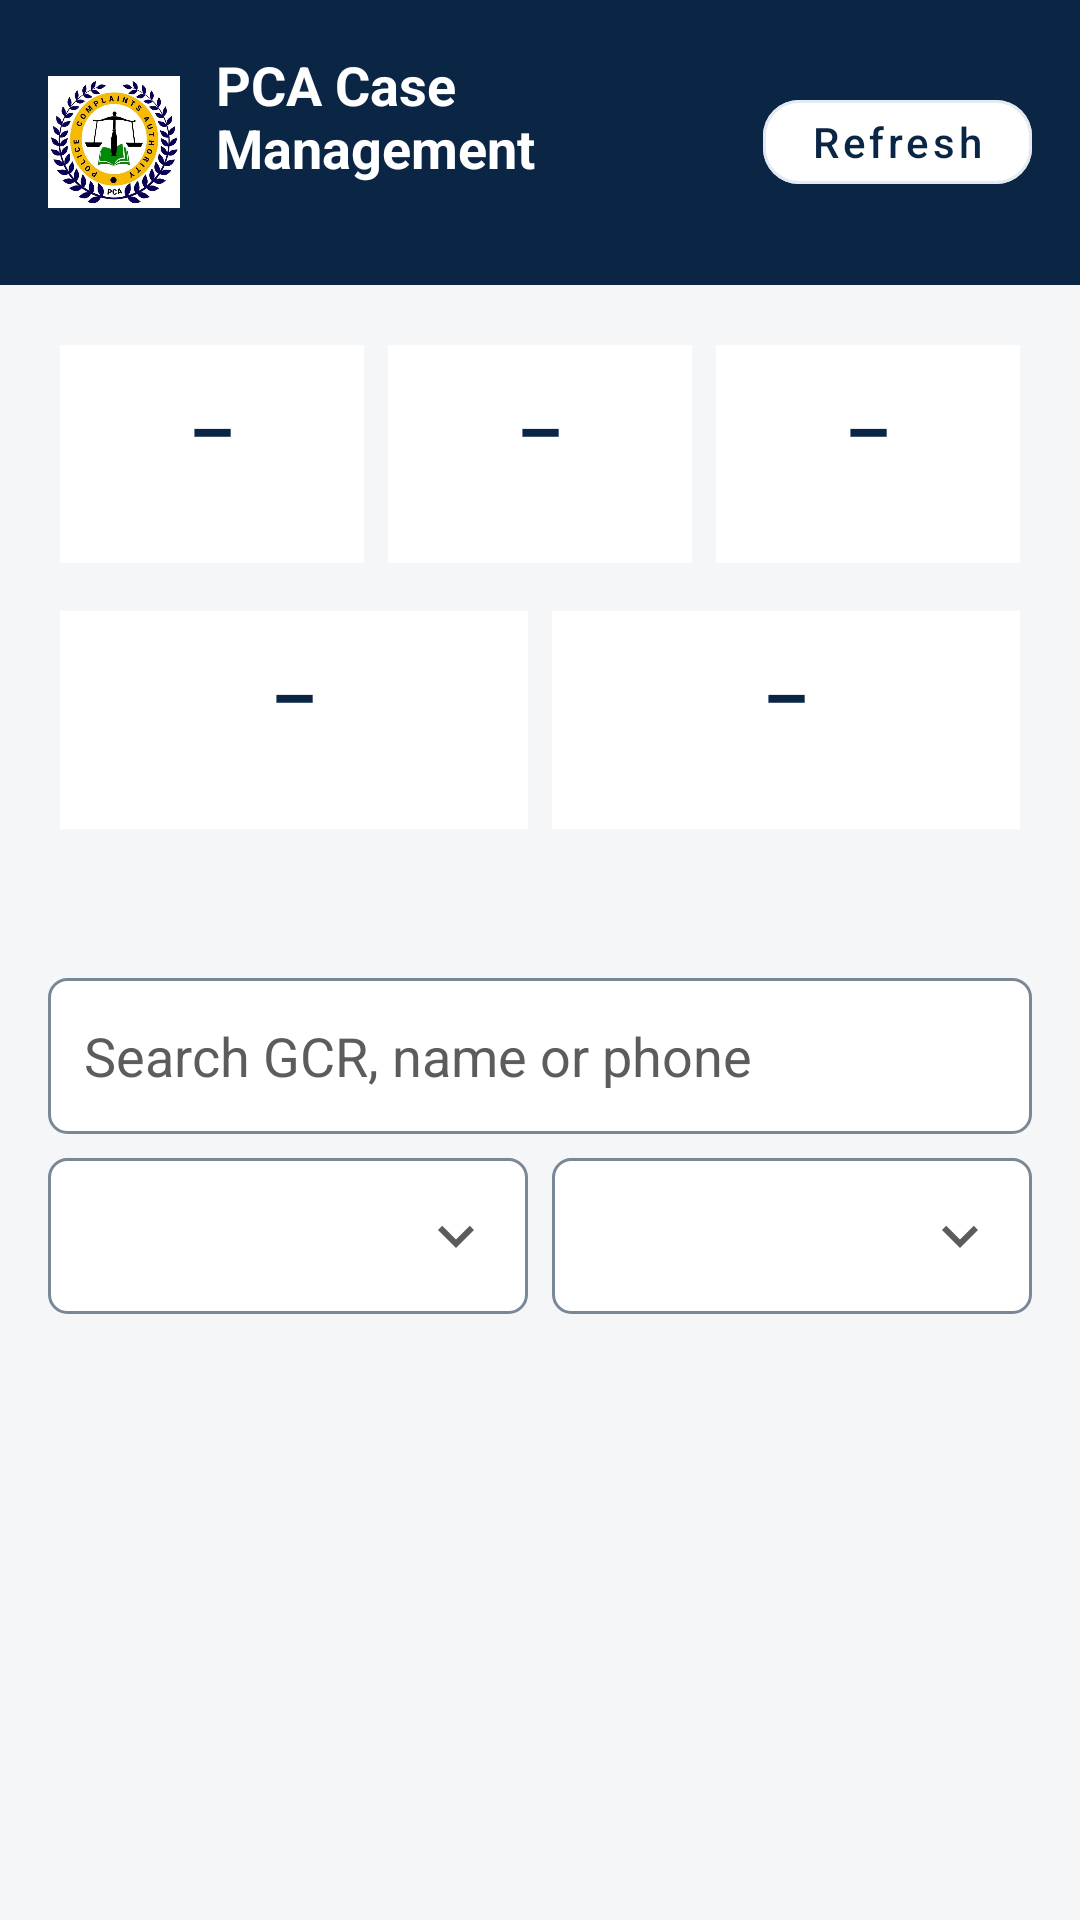

Android layout source for this screen:
<!-- AndroidManifest.xml: application theme Theme.PcaLesotho -->
<!-- res/layout/activity_staff_dashboard.xml -->
<?xml version="1.0" encoding="utf-8"?>
<LinearLayout xmlns:android="http://schemas.android.com/apk/res/android"
    android:layout_width="match_parent"
    android:layout_height="match_parent"
    android:background="@color/background"
    android:orientation="vertical">

    <LinearLayout
        android:layout_width="match_parent"
        android:layout_height="wrap_content"
        android:background="@color/pca_navy"
        android:gravity="center_vertical"
        android:orientation="horizontal"
        android:padding="16dp">

        <ImageView
            android:layout_width="44dp"
            android:layout_height="44dp"
            android:contentDescription="@string/app_name"
            android:src="@drawable/pca_logo" />

        <LinearLayout
            android:layout_width="0dp"
            android:layout_height="wrap_content"
            android:layout_marginStart="12dp"
            android:layout_weight="1"
            android:orientation="vertical">

            <TextView
                android:layout_width="wrap_content"
                android:layout_height="wrap_content"
                android:text="@string/staff_title"
                android:textColor="@color/white"
                android:textSize="18sp"
                android:textStyle="bold" />

            <TextView
                android:id="@+id/tvStaffRole"
                android:layout_width="wrap_content"
                android:layout_height="wrap_content"
                android:textColor="@color/pca_gold"
                android:textSize="13sp" />
        </LinearLayout>

        <Button
            android:id="@+id/btnStaffRefresh"
            style="@style/Widget.Pca.OutlinedButton"
            android:layout_width="wrap_content"
            android:layout_height="wrap_content"
            android:minHeight="40dp"
            android:text="@string/staff_refresh" />
    </LinearLayout>

    <androidx.core.widget.NestedScrollView
        android:layout_width="match_parent"
        android:layout_height="0dp"
        android:layout_weight="1">

        <LinearLayout
            android:layout_width="match_parent"
            android:layout_height="wrap_content"
            android:orientation="vertical"
            android:padding="16dp">

            <LinearLayout
                android:layout_width="match_parent"
                android:layout_height="wrap_content"
                android:orientation="horizontal">
                <include layout="@layout/include_staff_stat" android:id="@+id/statTotal" />
                <include layout="@layout/include_staff_stat" android:id="@+id/statActive" />
                <include layout="@layout/include_staff_stat" android:id="@+id/statClosed" />
            </LinearLayout>

            <LinearLayout
                android:layout_width="match_parent"
                android:layout_height="wrap_content"
                android:layout_marginTop="8dp"
                android:orientation="horizontal">
                <include layout="@layout/include_staff_stat" android:id="@+id/statOverdue" />
                <include layout="@layout/include_staff_stat" android:id="@+id/statDueSoon" />
            </LinearLayout>

            <TextView
                android:id="@+id/tvStatusBreakdown"
                android:layout_width="match_parent"
                android:layout_height="wrap_content"
                android:layout_marginTop="12dp"
                android:textColor="@color/text_secondary"
                android:textSize="13sp" />

            <EditText
                android:id="@+id/etStaffSearch"
                style="@style/Widget.Pca.FormField"
                android:layout_width="match_parent"
                android:layout_height="wrap_content"
                android:layout_marginTop="16dp"
                android:hint="@string/staff_search_hint"
                android:imeOptions="actionSearch"
                android:inputType="text"
                android:maxLines="1" />

            <LinearLayout
                android:layout_width="match_parent"
                android:layout_height="wrap_content"
                android:layout_marginTop="8dp"
                android:orientation="horizontal">

                <Spinner
                    android:id="@+id/spStaffStatus"
                    android:background="@drawable/bg_form_spinner"
                    android:minHeight="52dp"
                    android:paddingStart="12dp"
                    android:paddingEnd="40dp"
                    android:layout_width="0dp"
                    android:layout_height="wrap_content"
                    android:layout_marginEnd="4dp"
                    android:layout_weight="1" />

                <Spinner
                    android:id="@+id/spStaffQueue"
                    android:background="@drawable/bg_form_spinner"
                    android:minHeight="52dp"
                    android:paddingStart="12dp"
                    android:paddingEnd="40dp"
                    android:layout_width="0dp"
                    android:layout_height="wrap_content"
                    android:layout_marginStart="4dp"
                    android:layout_weight="1" />
            </LinearLayout>

            <TextView
                android:id="@+id/tvStaffCount"
                android:layout_width="match_parent"
                android:layout_height="wrap_content"
                android:layout_marginTop="12dp"
                android:textColor="@color/pca_navy"
                android:textStyle="bold" />

            <androidx.recyclerview.widget.RecyclerView
                android:id="@+id/rvStaffCases"
                android:layout_width="match_parent"
                android:layout_height="wrap_content"
                android:nestedScrollingEnabled="false" />

            <TextView
                android:id="@+id/tvStaffEmpty"
                android:layout_width="match_parent"
                android:layout_height="wrap_content"
                android:gravity="center"
                android:padding="24dp"
                android:text="@string/staff_no_cases"
                android:textColor="@color/text_secondary"
                android:visibility="gone" />

            <ProgressBar
                android:id="@+id/progressStaff"
                android:layout_width="wrap_content"
                android:layout_height="wrap_content"
                android:layout_gravity="center"
                android:layout_marginTop="16dp"
                android:visibility="gone" />

            <Button
                android:id="@+id/btnStaffLoadMore"
                style="@style/Widget.Pca.OutlinedButton"
                android:layout_width="match_parent"
                android:layout_height="wrap_content"
                android:layout_marginTop="8dp"
                android:text="@string/staff_load_more"
                android:visibility="gone" />
        </LinearLayout>
    </androidx.core.widget.NestedScrollView>
</LinearLayout>
<!-- res/layout/include_staff_stat.xml (included above) -->
<?xml version="1.0" encoding="utf-8"?>
<LinearLayout xmlns:android="http://schemas.android.com/apk/res/android"
    android:layout_width="0dp"
    android:layout_height="wrap_content"
    android:layout_margin="4dp"
    android:layout_weight="1"
    android:background="@color/surface"
    android:gravity="center"
    android:orientation="vertical"
    android:padding="12dp">

    <TextView
        android:id="@+id/statValue"
        android:layout_width="wrap_content"
        android:layout_height="wrap_content"
        android:text="–"
        android:textColor="@color/pca_navy"
        android:textSize="24sp"
        android:textStyle="bold" />

    <TextView
        android:id="@+id/statLabel"
        android:layout_width="wrap_content"
        android:layout_height="wrap_content"
        android:gravity="center"
        android:textColor="@color/text_secondary"
        android:textSize="12sp" />
</LinearLayout>
<!-- resources referenced by this layout -->
<resources>
  <color name="background">#F5F6F8</color>
  <color name="pca_gold">#C9A227</color>
  <color name="pca_navy">#0B2545</color>
  <color name="surface">#FFFFFF</color>
  <color name="text_secondary">#5C5C5C</color>
  <color name="white">#FFFFFF</color>
  <!-- drawable bg_form_spinner (drawable) -->
  <?xml version="1.0" encoding="utf-8"?>
  <layer-list xmlns:android="http://schemas.android.com/apk/res/android">
      <item android:drawable="@drawable/bg_form_field" />
      <item
          android:drawable="@drawable/ic_expand_more"
          android:gravity="end|center_vertical"
          android:right="12dp"
          android:width="24dp"
          android:height="24dp" />
  </layer-list>
  <string name="app_name">Police Complaints Authority Lesotho</string>
  <string name="staff_load_more">Load more</string>
  <string name="staff_no_cases">No cases match these filters.</string>
  <string name="staff_refresh">Refresh</string>
  <string name="staff_search_hint">Search GCR, name or phone</string>
  <string name="staff_title">PCA Case Management</string>
  <style name="Widget.Pca.FormField" parent="Widget.AppCompat.EditText">
          <item name="android:background">@drawable/bg_form_field</item>
          <item name="android:textColor">@color/text_primary</item>
          <item name="android:textColorHint">@color/text_secondary</item>
          <item name="android:paddingStart">12dp</item>
          <item name="android:paddingEnd">12dp</item>
          <item name="android:minHeight">52dp</item>
      </style>
  <style name="Widget.Pca.OutlinedButton" parent="Widget.MaterialComponents.Button.OutlinedButton">
          <item name="backgroundTint">@color/surface</item>
          <item name="cornerRadius">12dp</item>
          <item name="strokeColor">@color/surface_border</item>
          <item name="strokeWidth">1dp</item>
          <item name="android:minHeight">48dp</item>
          <item name="android:textAllCaps">false</item>
          <item name="android:textColor">@color/pca_navy</item>
      </style>
  <!-- drawable bg_form_field (drawable) -->
  <?xml version="1.0" encoding="utf-8"?>
  <shape xmlns:android="http://schemas.android.com/apk/res/android">
      <solid android:color="@color/white" />
      <corners android:radius="6dp" />
      <stroke android:width="1dp" android:color="#7A8795" />
  </shape>
  <!-- drawable ic_expand_more (drawable) -->
  <vector xmlns:android="http://schemas.android.com/apk/res/android"
      android:width="24dp"
      android:height="24dp"
      android:viewportWidth="24"
      android:viewportHeight="24">
      <path
          android:fillColor="@color/text_secondary"
          android:pathData="M7.41,8.59L12,13.17l4.59,-4.58L18,10l-6,6 -6,-6z" />
  </vector>
  <color name="text_primary">#1A1A1A</color>
  <color name="surface_border">#E3EAF1</color>
  <color name="pca_navy_dark">#081A33</color>
  <style name="Widget.Pca.Button" parent="Widget.MaterialComponents.Button">
          <item name="backgroundTint">@color/pca_navy</item>
          <item name="cornerRadius">12dp</item>
          <item name="android:minHeight">48dp</item>
          <item name="android:textAllCaps">false</item>
          <item name="android:textColor">@color/white</item>
          <item name="android:insetTop">0dp</item>
          <item name="android:insetBottom">0dp</item>
      </style>
  <style name="Widget.Pca.BottomNavigation" parent="Widget.MaterialComponents.BottomNavigationView">
          <item name="android:background">@color/surface</item>
          <item name="elevation">12dp</item>
          <item name="itemIconTint">@color/pca_navy</item>
          <item name="itemTextColor">@color/pca_navy</item>
          <item name="labelVisibilityMode">labeled</item>
      </style>
</resources>
